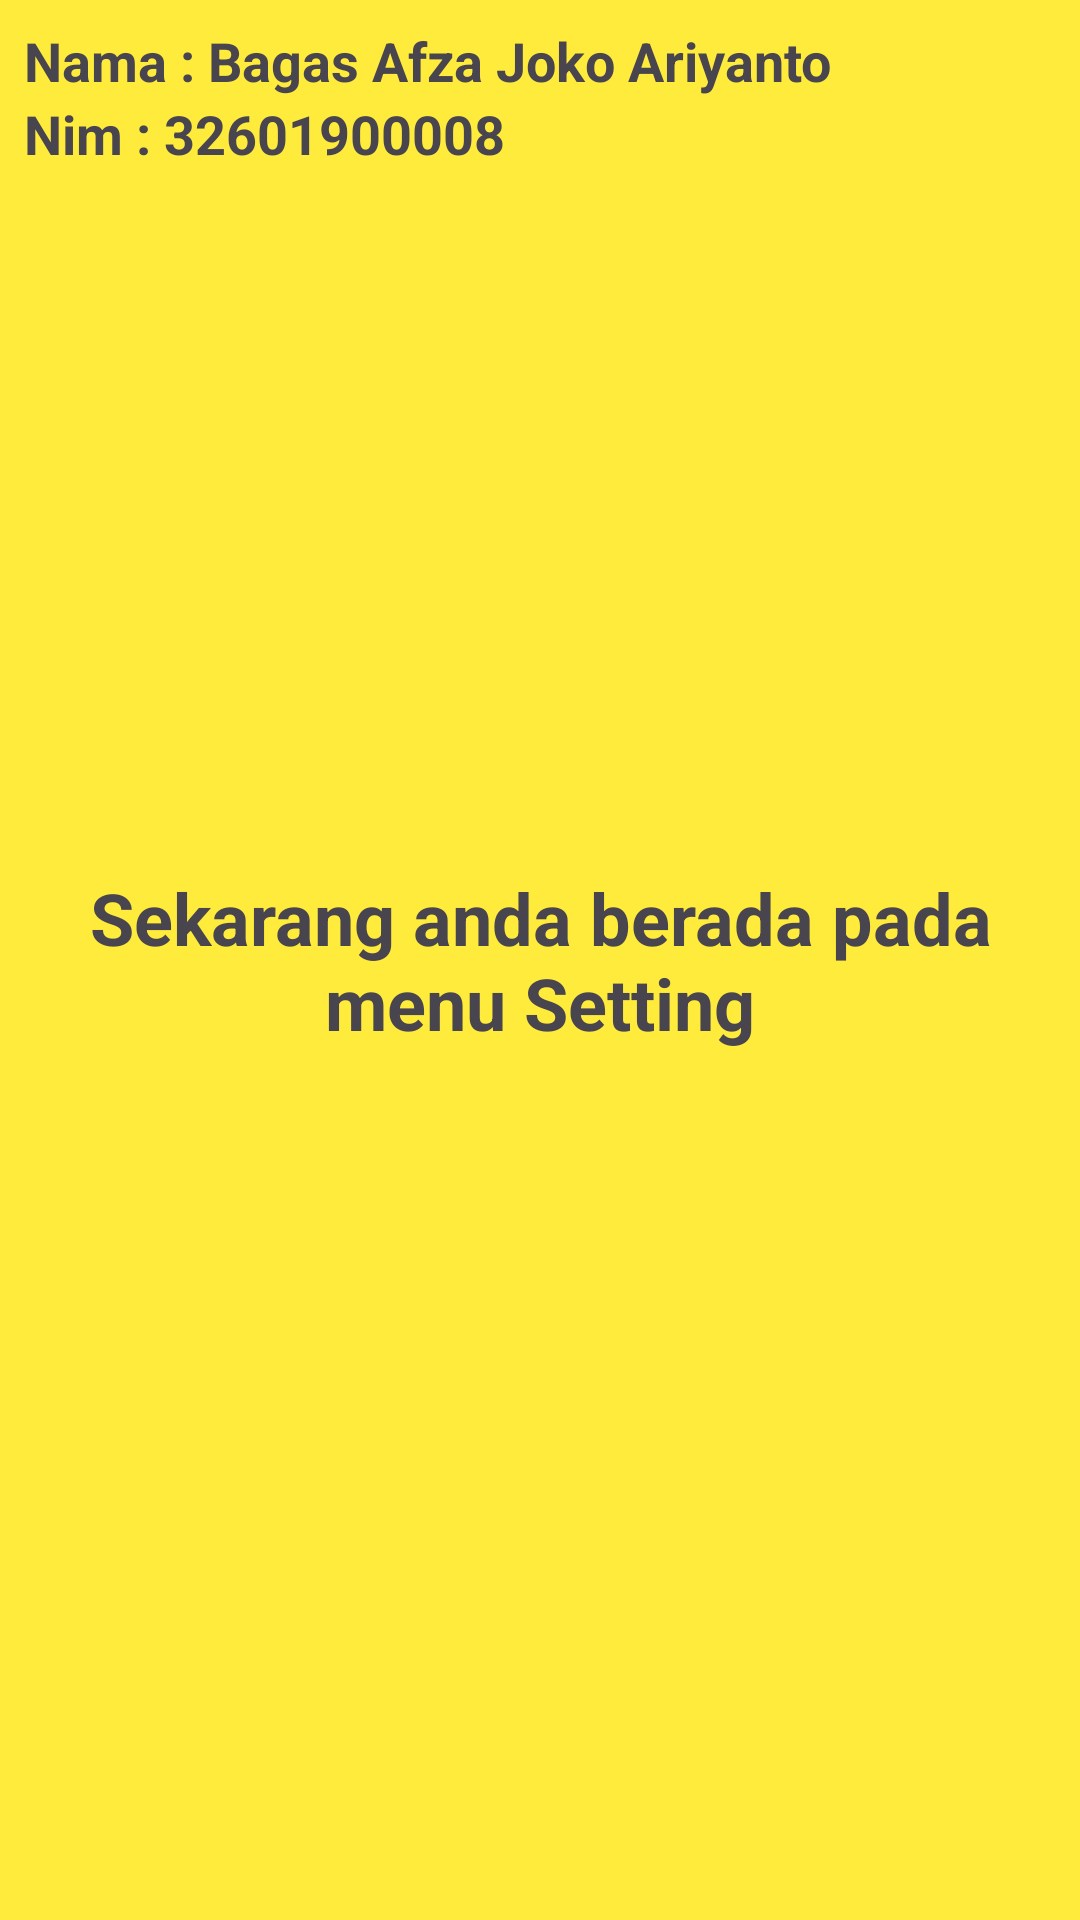

Produce the Android XML layout that renders to this screen, including the resource entries it uses.
<!-- AndroidManifest.xml: application theme Theme.BagasAfzaJokoAriyanto32601900008 -->
<!-- res/layout/fragment_setting.xml -->
<?xml version="1.0" encoding="utf-8"?>
<FrameLayout xmlns:android="http://schemas.android.com/apk/res/android"
    xmlns:tools="http://schemas.android.com/tools"
    android:layout_width="match_parent"
    android:layout_height="match_parent"
    tools:context=".Setting">

    
    <LinearLayout
        android:layout_width="match_parent"
        android:layout_height="match_parent"
        android:orientation="vertical"
        android:background="#FFEB3B"
        android:padding="8dp">

        <TextView
            android:layout_width="match_parent"
            android:layout_height="wrap_content"
            android:text="Nama : Bagas Afza Joko Ariyanto"
            android:textSize="18dp"
            android:textStyle="bold"
            />

        <TextView
            android:layout_width="match_parent"
            android:layout_height="wrap_content"
            android:text="Nim : 32601900008"
            android:textSize="18dp"
            android:textStyle="bold"
            />
    </LinearLayout>

    <TextView
        android:layout_width="match_parent"
        android:layout_height="match_parent"
        android:text="Sekarang anda berada pada menu Setting"
        android:textSize="24dp"
        android:textStyle="bold"
        android:gravity="center"
        />

</FrameLayout>
<!-- resources referenced by this layout -->
<resources>
  <style name="Theme.BagasAfzaJokoAriyanto32601900008" parent="Base.Theme.BagasAfzaJokoAriyanto32601900008" />
  <style name="Base.Theme.BagasAfzaJokoAriyanto32601900008" parent="Theme.Material3.DayNight.NoActionBar">
          
          
      </style>
</resources>
